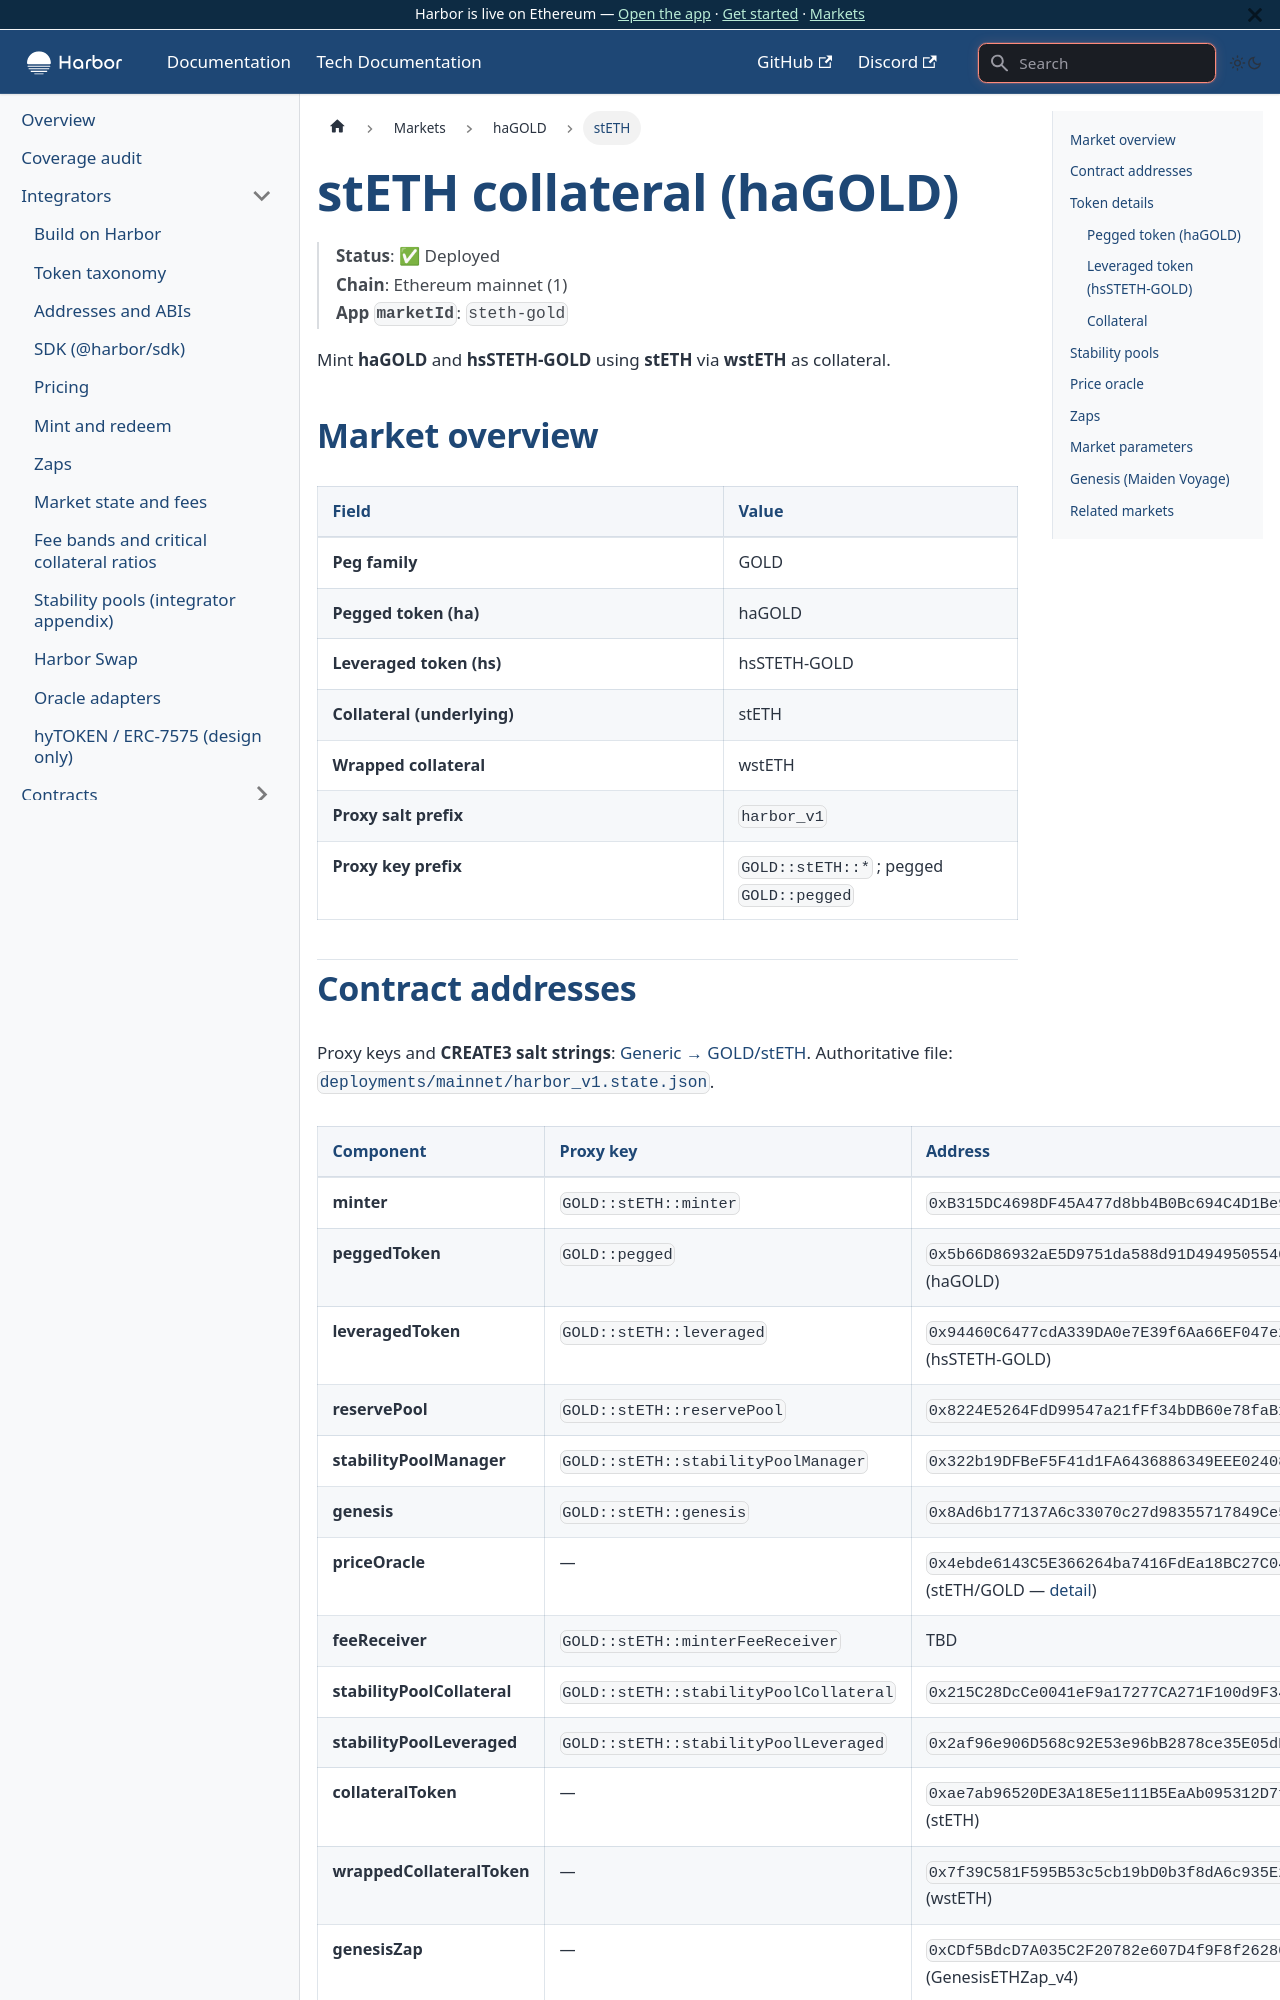

repository: baofinance/harbor-docs · page: tech-docs/markets/hagold/steth/index.html · generator: docusaurus

# stETH collateral (haGOLD)

> **Status**: ✅ Deployed  
> **Chain**: Ethereum mainnet (1)  
> **App `marketId`**: `steth-gold`

Mint **haGOLD** and **hsSTETH-GOLD** using **stETH** via **wstETH** as collateral.

## Market overview

| Field | Value |
| ----- | ----- |
| **Peg family** | GOLD |
| **Pegged token (ha)** | haGOLD |
| **Leveraged token (hs)** | hsSTETH-GOLD |
| **Collateral (underlying)** | stETH |
| **Wrapped collateral** | wstETH |
| **Proxy salt prefix** | `harbor_v1` |
| **Proxy key prefix** | `GOLD::stETH::*` ; pegged `GOLD::pegged` |
